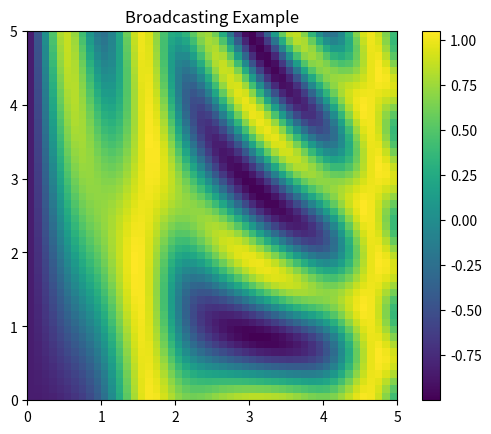

Python code for this plot:
# Setup: Import required libraries
import numpy as np
import time
import matplotlib.pyplot as plt

print(f"NumPy version: {np.__version__}")

# Python list: slow
import time
L = list(range(1000000))
start = time.time()
result = [x**2 for x in L]
print(f"Time: {time.time()-start:.4f}s")
# Time: ~0.15s

# NumPy array: fast!
import numpy as np
A = np.arange(1000000)
start = time.time()
result = A**2
print(f"Time: {time.time()-start:.4f}s")
# Time: ~0.002s  (75x faster!)

import numpy as np  # ALWAYS use this convention!

# Check version
print(np.__version__)  # e.g., '1.24.3'

import numpy as np

# From Python list - 1D array
my_list = [1, 2, 3, 4, 5]
arr = np.array(my_list)
print(arr)  # [1 2 3 4 5]

# 2D array (matrix)
matrix = np.array([[1, 2, 3],
                   [4, 5, 6],
                   [7, 8, 9]])
print(matrix)
# [[1 2 3]
#  [4 5 6]
#  [7 8 9]]

# Unlike lists, all elements must be same type!
mixed = np.array([1, 2.5, 3])  # Will convert to float
print(mixed.dtype)  # dtype('float64')

import numpy as np

# Zeros - initialize array
zeros = np.zeros(10)  # [0. 0. 0. 0. 0. 0. 0. 0. 0. 0.]
zeros_matrix = np.zeros((3, 3))  # 3x3 matrix of zeros

# Ones
ones = np.ones(5)  # [1. 1. 1. 1. 1.]
fives = np.ones(5) * 5  # [5. 5. 5. 5. 5.]

# Sequential values
seq = np.arange(0, 11, 2)  # [0 2 4 6 8 10]  (start, stop, step)

# Evenly spaced values
linear = np.linspace(0, 1, 5)  # [0.  0.25  0.5  0.75  1.] (start, stop, count)

# Random values
random_vals = np.random.random(5)  # 5 random values between 0 and 1
random_ints = np.random.randint(0, 10, size=5)  # 5 random integers 0-9

# Identity matrix
I = np.eye(3)  # [[1. 0. 0.], [0. 1. 0.], [0. 0. 1.]]

print("Zeros:", zeros)
print("Sequential:", seq)
print("Linear:", linear)
print("Identity:")
print(I)

import numpy as np
np.random.seed(0)  # for reproducibility

# Create arrays of different dimensions
x1 = np.random.randint(10, size=6)  # 1D array
x2 = np.random.randint(10, size=(3, 4))  # 2D array
x3 = np.random.randint(10, size=(3, 4, 5))  # 3D array

print("x3 ndim: ", x3.ndim)  # 3
print("x3 shape:", x3.shape)  # (3, 4, 5)
print("x3 size: ", x3.size)  # 60

print("dtype:", x3.dtype)  # int64
print("itemsize:", x3.itemsize, "bytes")  # 8 bytes
print("nbytes:", x3.nbytes, "bytes")  # 480 bytes

# Specify dtype at creation
arr = np.array([1, 2, 3], dtype=np.float32)

# Convert dtype
arr_float64 = arr.astype(np.float64)

print(arr.dtype)        # float32
print(arr_float64.dtype)  # float64

# Memory comparison
a32 = np.ones(1000000, dtype=np.float32)
a64 = np.ones(1000000, dtype=np.float64)

print(f"32-bit: {a32.nbytes/1e6} MB")
# 4.0 MB
print(f"64-bit: {a64.nbytes/1e6} MB")
# 8.0 MB

import numpy as np

# 1D array - similar to Python lists
x = np.arange(10)  # [0 1 2 3 4 5 6 7 8 9]
print(x[0])      # 0 (first element)
print(x[-1])     # 9 (last element)
print(x[4:7])    # [4 5 6] (slice from index 4 to 6)
print(x[::2])    # [0 2 4 6 8] (every 2nd element)
print(x[::-1])   # [9 8 7 6 5 4 3 2 1 0] (reverse)

# 2D array - row, column indexing
x2 = np.array([[12, 5, 2, 4],
               [7, 6, 8, 8],
               [1, 6, 7, 7]])

print(x2[0, 0])    # 12 (element at row 0, col 0)
print(x2[2, -1])   # 7 (element at row 2, last column)
print(x2[0, :])    # [12  5  2  4] (first row)
print(x2[:, 1])    # [5 6 6] (second column)
print(x2[:2, :2])  # [[12  5], [ 7  6]] (2x2 subarray)

import numpy as np

# Original array
original = np.array([1, 2, 3, 4, 5])

# SLICING creates a VIEW (not a copy!)
view = original[1:4]
view[0] = 999
print(original)  # [1 999 3 4 5]  <-- Original changed!

# To create independent copy, use .copy()
original = np.array([1, 2, 3, 4, 5])
independent = original[1:4].copy()
independent[0] = 999
print(original)  # [1 2 3 4 5]  <-- Original unchanged
print(independent)  # [999 3 4]

import numpy as np

# 1D to 2D
loads = np.arange(12)
print(loads)  # [ 0  1  2  3  4  5  6  7  8  9 10 11]

# Reshape to 3x4 matrix
matrix = loads.reshape(3, 4)
print(matrix)
# [[ 0  1  2  3]
#  [ 4  5  6  7]
#  [ 8  9 10 11]]

# Reshape to 4x3 matrix
matrix2 = loads.reshape(4, 3)
print(matrix2)
# [[ 0  1  2]
#  [ 3  4  5]
#  [ 6  7  8]
#  [ 9 10 11]]

# Use -1 to auto-calculate one dimension
matrix3 = loads.reshape(2, -1)  # 2 rows, auto-calculate columns
print(matrix3.shape)  # (2, 6)

# Flatten back to 1D
flat = matrix.flatten()  # or .ravel() for view
print(flat)  # [ 0  1  2  3  4  5  6  7  8  9 10 11]

import numpy as np

# Concatenate 1D arrays
dead_load = np.array([10, 15, 20])
live_load = np.array([5, 8, 10])
total_load = np.concatenate([dead_load, live_load])
print(total_load)  # [10 15 20  5  8 10]

# Stack vertically (vstack)
loads = np.vstack([dead_load, live_load])
print(loads)
# [[10 15 20]
#  [ 5  8 10]]

# Stack horizontally (hstack)
loads = np.hstack([dead_load, live_load])
print(loads)  # [10 15 20  5  8 10]

# Split array
split_loads = np.split(total_load, [3])  # Split at index 3
print(split_loads[0])  # [10 15 20]
print(split_loads[1])  # [ 5  8 10]

import numpy as np

# Create arrays
x = np.arange(4)
print("x =", x)  # [0 1 2 3]

# Element-wise operations (vectorized - FAST!)
print("x + 5 =", x + 5)    # [5 6 7 8]
print("x - 5 =", x - 5)    # [-5 -4 -3 -2]
print("x * 2 =", x * 2)    # [0 2 4 6]
print("x / 2 =", x / 2)    # [0.  0.5 1.  1.5]
print("x ** 2 =", x ** 2)  # [0 1 4 9]

# Multiple arrays
a = np.array([1, 2, 3, 4])
b = np.array([4, 3, 2, 1])
print("a + b =", a + b)    # [5 5 5 5]
print("a * b =", a * b)    # [4 6 6 4]

# Compare to Python list (requires loop!)
# result = [x**2 for x in my_list]  # Slow!

import numpy as np

# Trigonometric functions
theta = np.linspace(0, np.pi, 3)
print("sin(theta) =", np.sin(theta))
print("cos(theta) =", np.cos(theta))
print("tan(theta) =", np.tan(theta))

# Exponential and logarithmic
x = [1, 2, 3]
print("e^x =", np.exp(x))       # [2.718  7.389  20.086]
print("2^x =", np.exp2(x))      # [2.  4.  8.]
print("log(x) =", np.log(x))    # [0.  0.693  1.099]

# Absolute value
x = np.array([-2, -1, 0, 1, 2])
print("abs(x) =", np.abs(x))    # [2 1 0 1 2]

# All much faster than Python loops!

import numpy as np

# Compute values of sin(x) for many values
x = np.linspace(0, np.pi, 3)
print("x      =", x)
# [0.         1.57079633 3.14159265]

print("sin(x) =", np.sin(x))
# [0.0000000e+00 1.0000000e+00 1.2246468e-16]

# Compute a more complex operation
x = np.arange(5)
y = np.empty(5)
for i in range(5):
    y[i] = x[i] ** 2
print(y)  # [ 0.  1.  4.  9. 16.]

# Much better with vectorization:
x = np.arange(5)
y = x ** 2
print(y)  # [ 0  1  4  9 16]

import numpy as np

# Random data
L = np.random.random(100)

# Summary statistics
print(np.sum(L))      # Sum of all values
print(np.min(L))      # Minimum value
print(np.max(L))      # Maximum value
print(np.mean(L))     # Mean
print(np.std(L))      # Standard deviation
print(np.var(L))      # Variance

# These also work as array methods:
print(L.sum())
print(L.min())
print(L.max())
print(L.mean())
print(L.std())

# Percentiles
print(np.percentile(L, 25))  # 1st quartile
print(np.median(L))          # 50th percentile
print(np.percentile(L, 75))  # 3rd quartile

import numpy as np

# 2D array example
M = np.random.random((3, 4))
print(M)

# Aggregate along different axes
print("Shape:", M.shape)  # (3, 4)

# Sum all values
print(M.sum())

# Sum along axis 0 (collapse rows -> result has shape (4,))
print(M.sum(axis=0))

# Sum along axis 1 (collapse columns -> result has shape (3,))
print(M.sum(axis=1))

# Works with other functions too:
print(M.min(axis=0))  # Min of each column
print(M.max(axis=1))  # Max of each row

import numpy as np

data = np.array([10, 15, 20, 25, 30, 35, 40])

# Basic stats
print(f"Sum: {np.sum(data)}")         # 175
print(f"Product: {np.prod(data)}")    # 3.15e9
print(f"Mean: {np.mean(data)}")       # 25.0
print(f"Std: {np.std(data)}")         # 10.0
print(f"Variance: {np.var(data)}")    # 100.0

# Min/Max
print(f"Min: {np.min(data)}")         # 10
print(f"Max: {np.max(data)}")         # 40
print(f"Argmin: {np.argmin(data)}")   # 0 (index of min)
print(f"Argmax: {np.argmax(data)}")   # 6 (index of max)

# Cumulative operations
cumsum = np.cumsum(data)  # [10 25 45 70 100 135 175]
cumprod = np.cumprod(data[:4])  # [10 150 3000 75000]

# Boolean operations
print(f"Any > 50: {np.any(data > 50)}")    # False
print(f"All > 5: {np.all(data > 5)}")      # True

import numpy as np

# Precipitation data: 12 months x 5 years
precip_data = np.array([
    [3.2, 2.8, 3.5, 2.9, 3.1],  # January
    [2.5, 2.9, 2.3, 2.7, 2.6],  # February
    [3.8, 4.1, 3.6, 4.0, 3.9],  # March
    # ... (more months)
])

# Analysis
mean_per_month = np.mean(precip_data, axis=1)
mean_per_year = np.mean(precip_data, axis=0)
overall_mean = np.mean(precip_data)
overall_std = np.std(precip_data)

# Find extremes
max_precip = np.max(precip_data)
min_precip = np.min(precip_data)

print(f"Overall mean: {overall_mean:.2f}")
print(f"Std deviation: {overall_std:.2f}")
print(f"Range: {min_precip:.2f} - {max_precip:.2f}")

import numpy as np

# Scalar + Array (broadcasts scalar to all elements)
a = np.array([0, 1, 2])
print(a + 5)  # array([5, 6, 7])

# 1D + 2D
a = np.ones((3, 3))
b = np.arange(3)
print(a + b)
# array([[1., 2., 3.],
#        [1., 2., 3.],
#        [1., 2., 3.]])

# Broadcasting with higher dimensions
a = np.arange(3).reshape((3, 1))
b = np.arange(3)
print(a + b)
# [[0 1 2]
#  [1 2 3]
#  [2 3 4]]

import numpy as np

# Data matrix (10 observations x 3 features)
X = np.random.random((10, 3))

# Compute mean of each column (feature)
Xmean = X.mean(axis=0)

# Center the data (subtract mean from each column)
X_centered = X - Xmean

# Verify mean is now ~0 for each feature
print(X_centered.mean(axis=0))
# [~0. ~0. ~0.]

# This works because Xmean has shape (3,) which broadcasts
# to match X's shape (10, 3) by replicating across rows

import numpy as np
import matplotlib.pyplot as plt

# Create a 2D grid using broadcasting
x = np.linspace(0, 5, 50)
y = np.linspace(0, 5, 50)[:, np.newaxis]

# Broadcasting: x is (50,), y is (50,1)
# Result z is (50, 50)
z = np.sin(x) ** 10 + np.cos(10 + y * x) * np.cos(x)

plt.imshow(z, origin='lower', extent=[0, 5, 0, 5],
           cmap='viridis')
plt.colorbar()
plt.title('Broadcasting Example')
plt.show()

# This creates a 2D function from 1D arrays!

import numpy as np

# Data array
x = np.array([1, 2, 3, 4, 5])

# Comparison operators return boolean arrays
print(x < 3)
# [ True  True False False False]

print(x > 3)
# [False False False  True  True]

print(x == 3)
# [False False  True False False]

# Multiple comparisons (use & and |, not 'and' and 'or')
print((x > 1) & (x < 5))
# [False  True  True  True False]

# Count how many satisfy condition
print(np.sum(x > 2))  # 3 (True=1, False=0)

# Percentage
print(np.mean(x > 2))  # 0.6 (60%)

import numpy as np

# Data array
x = np.array([1, 2, 3, 4, 5])

# Create boolean mask
mask = x < 3
print(mask)
# [ True  True False False False]

# Use mask to filter data
print(x[mask])  # [1 2]

# Can use directly without creating variable
print(x[x < 3])  # [1 2]

# More complex example with 2D
np.random.seed(0)
X = np.random.randint(10, size=(3, 4))
print(X)
# [[5 0 3 3]
#  [7 9 3 5]
#  [2 4 7 6]]

print(X[X < 5])  # [0 3 3 3 2 4] (flattened)

import numpy as np

# Example: Rainy days analysis
rainfall_inches = np.array([0.2, 0.5, 0.0, 1.2, 0.8, 0.0, 0.3])

# Multiple criteria with & (AND) and | (OR)
print((rainfall_inches > 0) & (rainfall_inches < 1))
# [ True  True False False  True False  True]

print((rainfall_inches <= 0) | (rainfall_inches >= 1))
# [False False  True  True False  True False]

# Use np.sum() to count matches
print(np.sum((rainfall_inches > 0) & (rainfall_inches < 1)))  # 4

# IMPORTANT: Use & and | for arrays, not 'and' and 'or'!
# Also: always use parentheses around conditions

# Boolean operators
print(~(rainfall_inches > 0.5))  # NOT
# [ True False  True False False  True  True]

import numpy as np

# Weather data
np.random.seed(1)
rainfall = np.random.random(365) * 2  # inches per day

# Analysis
rainy_days = np.sum(rainfall > 0.5)
dry_days = np.sum(rainfall < 0.1)
median_precip = np.median(rainfall)
mean_precip = np.mean(rainfall)

print(f"Rainy days (>0.5 in): {rainy_days}")
print(f"Dry days (<0.1 in): {dry_days}")
print(f"Median: {median_precip:.2f} in")
print(f"Mean: {mean_precip:.2f} in")

# Get all rainy day amounts
rainy = rainfall[rainfall > 0.5]
print(f"Average rainfall on rainy days: {rainy.mean():.2f} in")

import numpy as np

# Simple array
x = np.array([51, 92, 14, 71, 60, 20, 82, 86, 74, 74])

# Select specific elements by index
ind = [3, 7, 4]
print(x[ind])  # [71 86 60]

# 2D indexing
X = np.arange(12).reshape((3, 4))
print(X)
# [[ 0  1  2  3]
#  [ 4  5  6  7]
#  [ 8  9 10 11]]

# Select specific rows and columns
row = np.array([0, 1, 2])
col = np.array([2, 1, 3])
print(X[row, col])  # [ 2  5 11]

# Select a subset of rows
print(X[[0, 2]])
# [[ 0  1  2  3]
#  [ 8  9 10 11]]

import numpy as np

# Start with array of zeros
x = np.zeros(10)
print(x)  # [0. 0. 0. 0. 0. 0. 0. 0. 0. 0.]

# Set specific indices
ind = [0, 3, 5]
x[ind] = 99
print(x)  # [99.  0.  0. 99.  0. 99.  0.  0.  0.  0.]

# Increment specific values
x[ind] += 1
print(x)  # [100.   0.   0. 100.   0. 100.   0.   0.   0.   0.]

# Repeated indices - behavior is subtle!
x = np.zeros(5)
i = [0, 0, 0]
x[i] += 1
print(x)  # [1. 0. 0. 0. 0.] - only incremented once!

import numpy as np

# 2D array
X = np.arange(12).reshape((3, 4))
print(X)
# [[ 0  1  2  3]
#  [ 4  5  6  7]
#  [ 8  9 10 11]]

# Fancy indexing + slicing
# Select rows 0 and 2, columns 1 and 3
result = X[[0, 2]][:, [1, 3]]
print(result)
# [[ 1  3]
#  [ 9 11]]

# Boolean mask + fancy indexing
mask = X[:, 1] > 5
print(mask)  # [False False  True]
print(X[mask])
# [[ 8  9 10 11]]

import numpy as np

# Unsorted array
x = np.array([2, 1, 4, 3, 5])

# Sort (returns new sorted array)
print(np.sort(x))  # [1 2 3 4 5]

# argsort: returns indices that would sort the array
i = np.argsort(x)
print(i)  # [1 0 3 2 4]
print(x[i])  # [1 2 3 4 5]

# Sort in descending order
print(x[np.argsort(x)[::-1]])  # [5 4 3 2 1]

# Sort 2D array along axis
np.random.seed(42)
X = np.random.randint(0, 10, (4, 6))
print(X)

# Sort each column
print(np.sort(X, axis=0))

# Sort each row
print(np.sort(X, axis=1))

import numpy as np

# Array of values
x = np.array([7, 2, 3, 1, 6, 5, 4])

# Partition: smallest 3 on left, rest on right
print(np.partition(x, 3))
# [2 1 3 4 6 5 7] (3 smallest values on left, not sorted)

# Get indices for partition
i = np.argpartition(x, 3)
print(x[i])
# [2 1 3 4 6 5 7]

# Find top K values efficiently
# Partition so K largest are on the right
K = 3
partitioned = np.partition(x, -K)
print(partitioned[-K:])  # [5 6 7] (not necessarily sorted)

# For sorted top K, use argsort
top_k_sorted = x[np.argsort(x)[-K:]]
print(top_k_sorted)  # [5 6 7]

import numpy as np

# Create structured array for person data
data = np.zeros(4, dtype={
    'names': ('name', 'age', 'weight'),
    'formats': ('U10', 'i4', 'f8')
})

# Fill data
data['name'] = ['Alice', 'Bob', 'Cathy', 'Doug']
data['age'] = [25, 45, 37, 19]
data['weight'] = [55.0, 85.5, 68.0, 61.5]

print(data)
# [('Alice', 25, 55. ) ('Bob', 45, 85.5)
#  ('Cathy', 37, 68. ) ('Doug', 19, 61.5)]

# Access by field name
print(data['name'])  # ['Alice' 'Bob' 'Cathy' 'Doug']
print(data['age'])   # [25 45 37 19]

# Filter
print(data[data['age'] < 30]['name'])  # ['Alice' 'Doug']